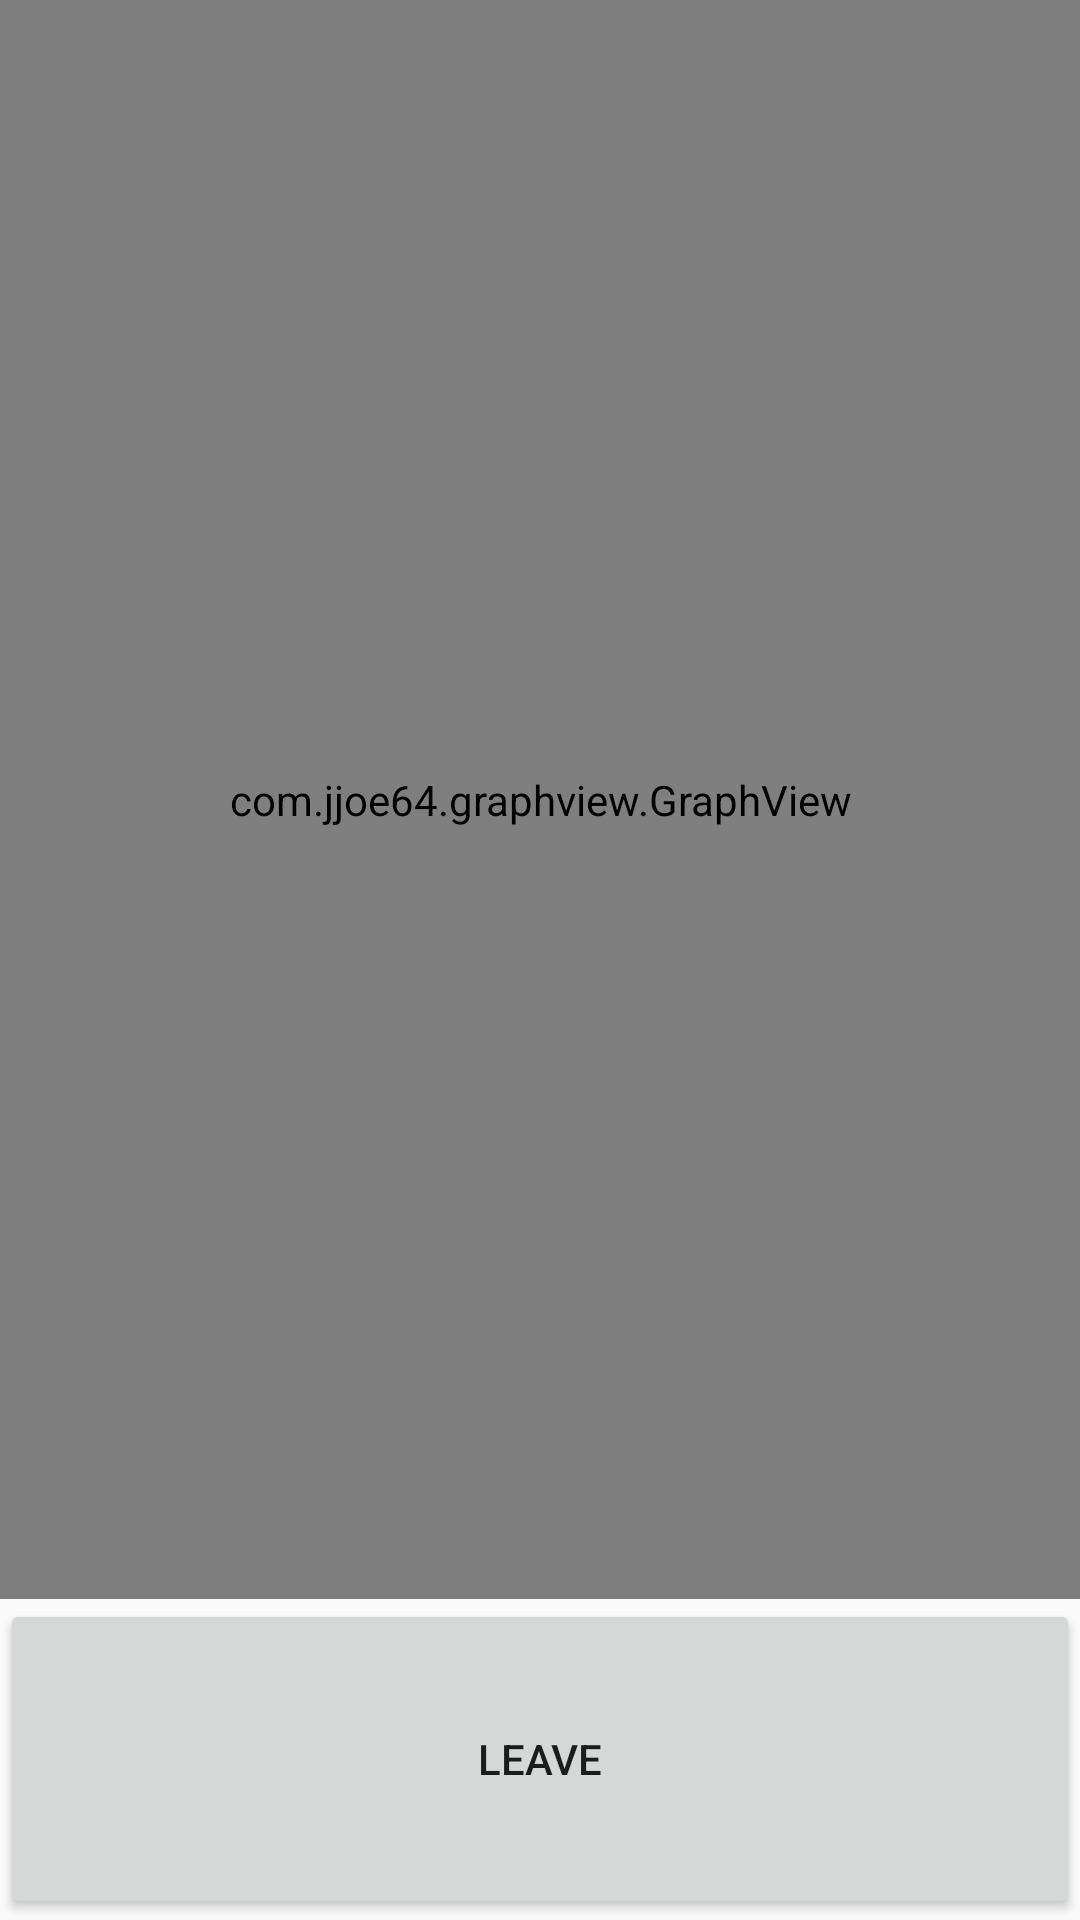

This screen was rendered from an Android layout file. Write that file and the resources it references.
<!-- AndroidManifest.xml: application theme AppTheme -->
<!-- res/layout/activity_progress_graph.xml -->
<?xml version="1.0" encoding="utf-8"?>
<LinearLayout xmlns:android="http://schemas.android.com/apk/res/android"
    xmlns:app="http://schemas.android.com/apk/res-auto"
    xmlns:tools="http://schemas.android.com/tools"
    android:layout_width="match_parent"
    android:layout_height="match_parent"
    android:orientation="vertical"
    tools:context=".ProgressGraph">

    <com.jjoe64.graphview.GraphView
        android:id="@+id/graph"
        android:layout_width="match_parent"
        android:layout_height="0dp"
        android:layout_weight="1" />

    <Button
        android:id="@+id/quitter"
        android:layout_width="match_parent"
        android:layout_height="0dp"
        android:layout_weight="0.2"
        android:text="@string/Leave" />

</LinearLayout>
<!-- resources referenced by this layout -->
<resources>
  <string name="Leave">leave</string>
  <style name="AppTheme" parent="Base.Theme.AppCompat.Light.DarkActionBar">
          
          <item name="colorPrimary">@color/colorPrimary</item>
          <item name="colorPrimaryDark">@color/colorPrimaryDark</item>
          <item name="colorAccent">@color/colorAccent</item>
      </style>
  <!-- not gathered from this repository: default colours our renderer supplied (Android Studio template values) -->
  <color name="colorPrimary">#FF6200EE</color>
  <color name="colorPrimaryDark">#FF3700B3</color>
  <color name="colorAccent">#FF03DAC5</color>
</resources>
